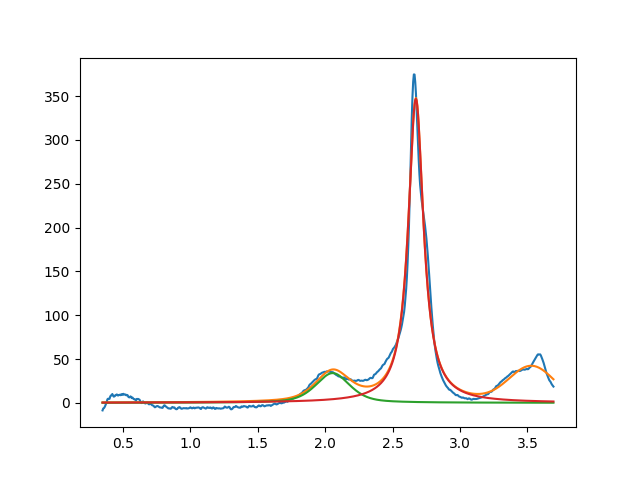

The file beside this chart, header and first rows:
2.056068067381772835e+00, 3.393871441200641215e+01, 2.999999999999414246e-01, 4.933150509101597025e-01
2.672836726217205250e+00, 3.468990244334631257e+02, 1.363170877425766148e-01, 1.495372245330547110e-11
3.531768642650893852e+00, 3.999999999999973710e+01, 3.947641192881944372e-01, 9.999999999998798739e-01
